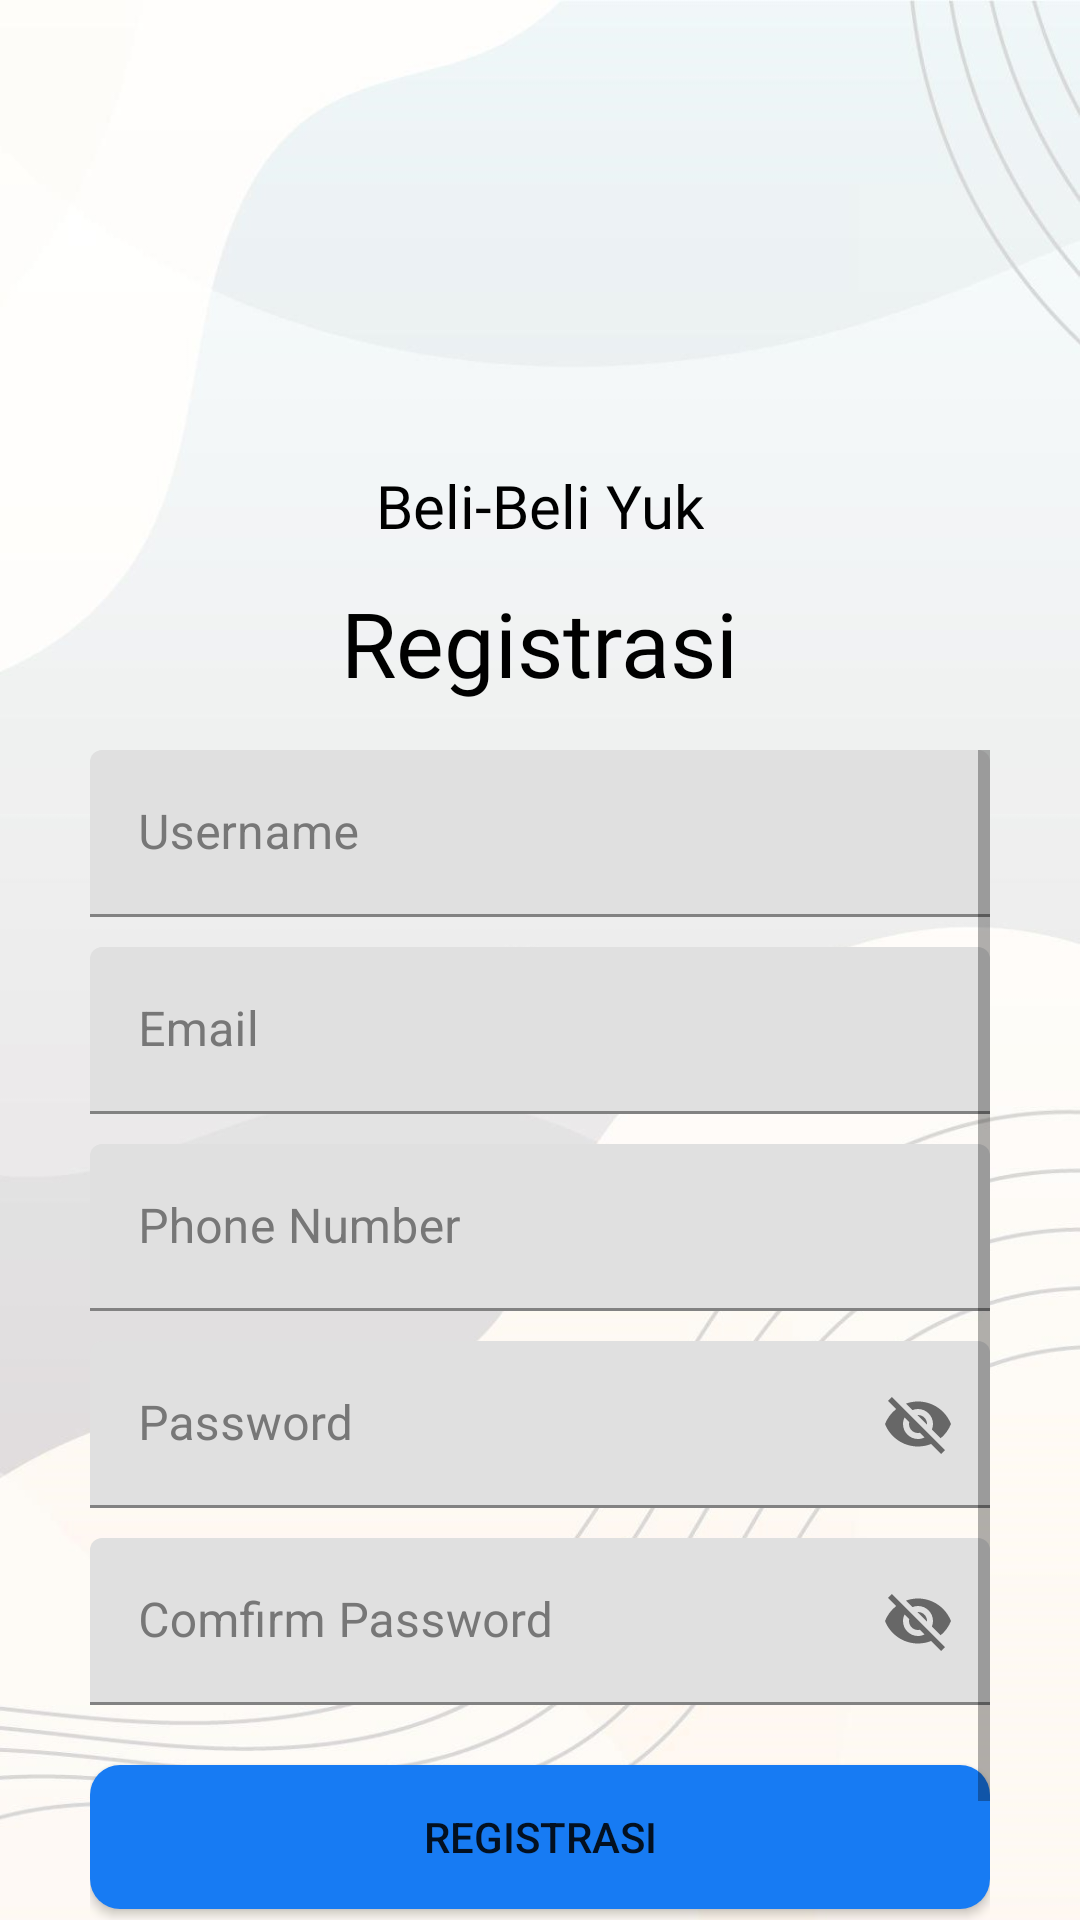

Android layout source for this screen:
<!-- AndroidManifest.xml: application theme Theme.ECommerceProject2 -->
<!-- res/layout/activity_register_user.xml -->
<?xml version="1.0" encoding="utf-8"?>
<RelativeLayout xmlns:android="http://schemas.android.com/apk/res/android"
    xmlns:app="http://schemas.android.com/apk/res-auto"
    xmlns:tools="http://schemas.android.com/tools"
    android:layout_width="match_parent"
    android:layout_height="match_parent"
    android:background="@drawable/bgg"
    tools:context=".ui.user.RegisterUserActivity">

    <RelativeLayout
        android:layout_width="match_parent"
        android:layout_height="250dp"
        tools:ignore="MissingConstraints">

        <ImageView
            android:id="@+id/logo"
            android:layout_width="130dp"
            android:layout_height="130dp"
            android:layout_centerHorizontal="true"
            android:layout_marginTop="20sp"
            android:src="@drawable/ecommerce" />

        <TextView
            android:id="@+id/logo2"
            android:layout_width="wrap_content"
            android:layout_height="wrap_content"
            android:layout_below="@id/logo"
            android:layout_centerHorizontal="true"
            android:layout_marginTop="5dp"
            android:fontFamily="@font/playball"
            android:text="Beli-Beli Yuk"
            android:textColor="@color/black"
            android:textSize="20sp" />

        <TextView
            android:layout_width="wrap_content"
            android:layout_height="wrap_content"
            android:layout_below="@id/logo2"
            android:layout_centerHorizontal="true"
            android:layout_marginTop="12dp"
            android:fontFamily="@font/poppins_semibold"
            android:text="Registrasi"
            android:textColor="@color/black"
            android:textSize="30sp" />

    </RelativeLayout>

    <ScrollView
        android:layout_width="match_parent"
        android:layout_height="match_parent"
        android:layout_marginStart="30dp"
        android:layout_marginTop="250dp"
        android:layout_marginEnd="30dp">

        <RelativeLayout
            android:layout_width="match_parent"
            android:layout_height="wrap_content">

            
            <com.google.android.material.textfield.TextInputLayout
                android:id="@+id/usernameLayout"
                android:layout_width="match_parent"
                android:layout_height="wrap_content"
                android:hint="@string/username"
                android:textColorHint="@color/gray">

                <com.google.android.material.textfield.TextInputEditText
                    android:id="@+id/inputUsername"
                    android:layout_width="match_parent"
                    android:layout_height="wrap_content"
                    android:background="@drawable/shape_edittext"
                    android:inputType="text" />

            </com.google.android.material.textfield.TextInputLayout>

            
            <com.google.android.material.textfield.TextInputLayout
                android:id="@+id/emailLayout"
                android:layout_width="match_parent"
                android:layout_height="wrap_content"
                android:layout_below="@id/usernameLayout"
                android:layout_marginTop="10dp"
                android:hint="@string/email"
                android:textColorHint="@color/gray">

                <com.google.android.material.textfield.TextInputEditText
                    android:id="@+id/inputEmail"
                    android:layout_width="match_parent"
                    android:layout_height="wrap_content"
                    android:background="@drawable/shape_edittext"
                    android:inputType="text" />
            </com.google.android.material.textfield.TextInputLayout>

            
            <com.google.android.material.textfield.TextInputLayout
                android:id="@+id/phoneLayout"
                android:layout_width="match_parent"
                android:layout_height="wrap_content"
                android:hint="@string/phone_number"
                android:layout_below="@id/emailLayout"
                android:layout_marginTop="10dp"
                android:textColorHint="@color/gray">

                <com.google.android.material.textfield.TextInputEditText
                    android:id="@+id/inputPhone"
                    android:layout_width="match_parent"
                    android:layout_height="wrap_content"
                    android:background="@drawable/shape_edittext"
                    android:inputType="numberDecimal" />

            </com.google.android.material.textfield.TextInputLayout>

            
            <com.google.android.material.textfield.TextInputLayout
                android:id="@+id/passLayout"
                android:layout_width="match_parent"
                android:layout_height="wrap_content"
                android:layout_below="@id/phoneLayout"
                android:layout_marginTop="10dp"
                android:hint="@string/password"
                android:textColorHint="@color/gray"
                app:passwordToggleEnabled="true">

                <com.google.android.material.textfield.TextInputEditText
                    android:id="@+id/inputPassword"
                    android:layout_width="match_parent"
                    android:layout_height="wrap_content"
                    android:background="@drawable/shape_edittext"
                    android:inputType="text" />

            </com.google.android.material.textfield.TextInputLayout>

            
            <com.google.android.material.textfield.TextInputLayout
                android:id="@+id/passLayout2"
                android:layout_width="match_parent"
                android:layout_height="wrap_content"
                android:layout_below="@id/passLayout"
                android:layout_marginTop="10dp"
                android:hint="@string/comfirm_password"
                android:textColorHint="@color/gray"
                app:passwordToggleEnabled="true">

                <com.google.android.material.textfield.TextInputEditText
                    android:id="@+id/inputPassword2"
                    android:layout_width="match_parent"
                    android:layout_height="wrap_content"
                    android:background="@drawable/shape_edittext"
                    android:inputType="text" />


            </com.google.android.material.textfield.TextInputLayout>

            
            <Button
                android:id="@+id/RegisBtn"
                android:layout_width="match_parent"
                android:layout_height="wrap_content"
                android:layout_below="@id/passLayout2"
                android:layout_marginTop="20dp"
                android:background="@drawable/shape_button"
                android:text="@string/register" />

            
            <TextView
                android:id="@+id/backLogin"
                android:layout_width="wrap_content"
                android:layout_height="wrap_content"
                android:layout_below="@id/RegisBtn"
                android:layout_marginTop="5dp"
                android:layout_centerHorizontal="true"
                android:padding="10dp"
                android:textSize="17dp"
                android:text="@string/punya"
                android:textColor="@color/black" />

        </RelativeLayout>

    </ScrollView>

</RelativeLayout>
<!-- resources referenced by this layout -->
<resources>
  <color name="black">#FF000000</color>
  <color name="gray">#777777</color>
  <!-- drawable bgg: jpg bitmap (drawable-v24, 75262 bytes) -->
  <!-- drawable shape_button (drawable) -->
  <?xml version="1.0" encoding="utf-8"?>
  <shape xmlns:android="http://schemas.android.com/apk/res/android">
      android:shape="rectangle">
  
      <solid android:color="@color/colorPrimary"/>
  
      <corners android:radius="10dp"/>
  
  
  </shape>
  <string name="comfirm_password">Comfirm Password</string>
  <string name="email">Email</string>
  <string name="password">Password</string>
  <string name="phone_number">Phone Number</string>
  <string name="punya">Sudah Punya Akun? <b>Login</b></string>
  <string name="register">Registrasi</string>
  <string name="username">Username</string>
  <style name="Theme.ECommerceProject2" parent="Theme.MaterialComponents.Light.NoActionBar">
          
          <item name="colorPrimary">@color/colorPrimary</item>
          <item name="colorPrimaryDark">@color/colorPrimaryDark</item>
          <item name="colorOnPrimary">@color/white</item>
          
          <item name="colorOnSecondary">@color/white</item>
          <item name="colorSecondary">@color/colorAccent</item>
          <item name="colorSecondaryVariant">@color/teal_700</item>
          
          <item name="android:statusBarColor" tools:targetApi="l">?attr/colorPrimaryVariant</item>
          
      </style>
  <color name="colorPrimary">#177BF3</color>
  <color name="colorPrimaryDark">#1367CE</color>
  <color name="white">#FFFFFFFF</color>
  <color name="colorAccent">#03DAC5</color>
  <color name="teal_700">#FF018786</color>
</resources>
